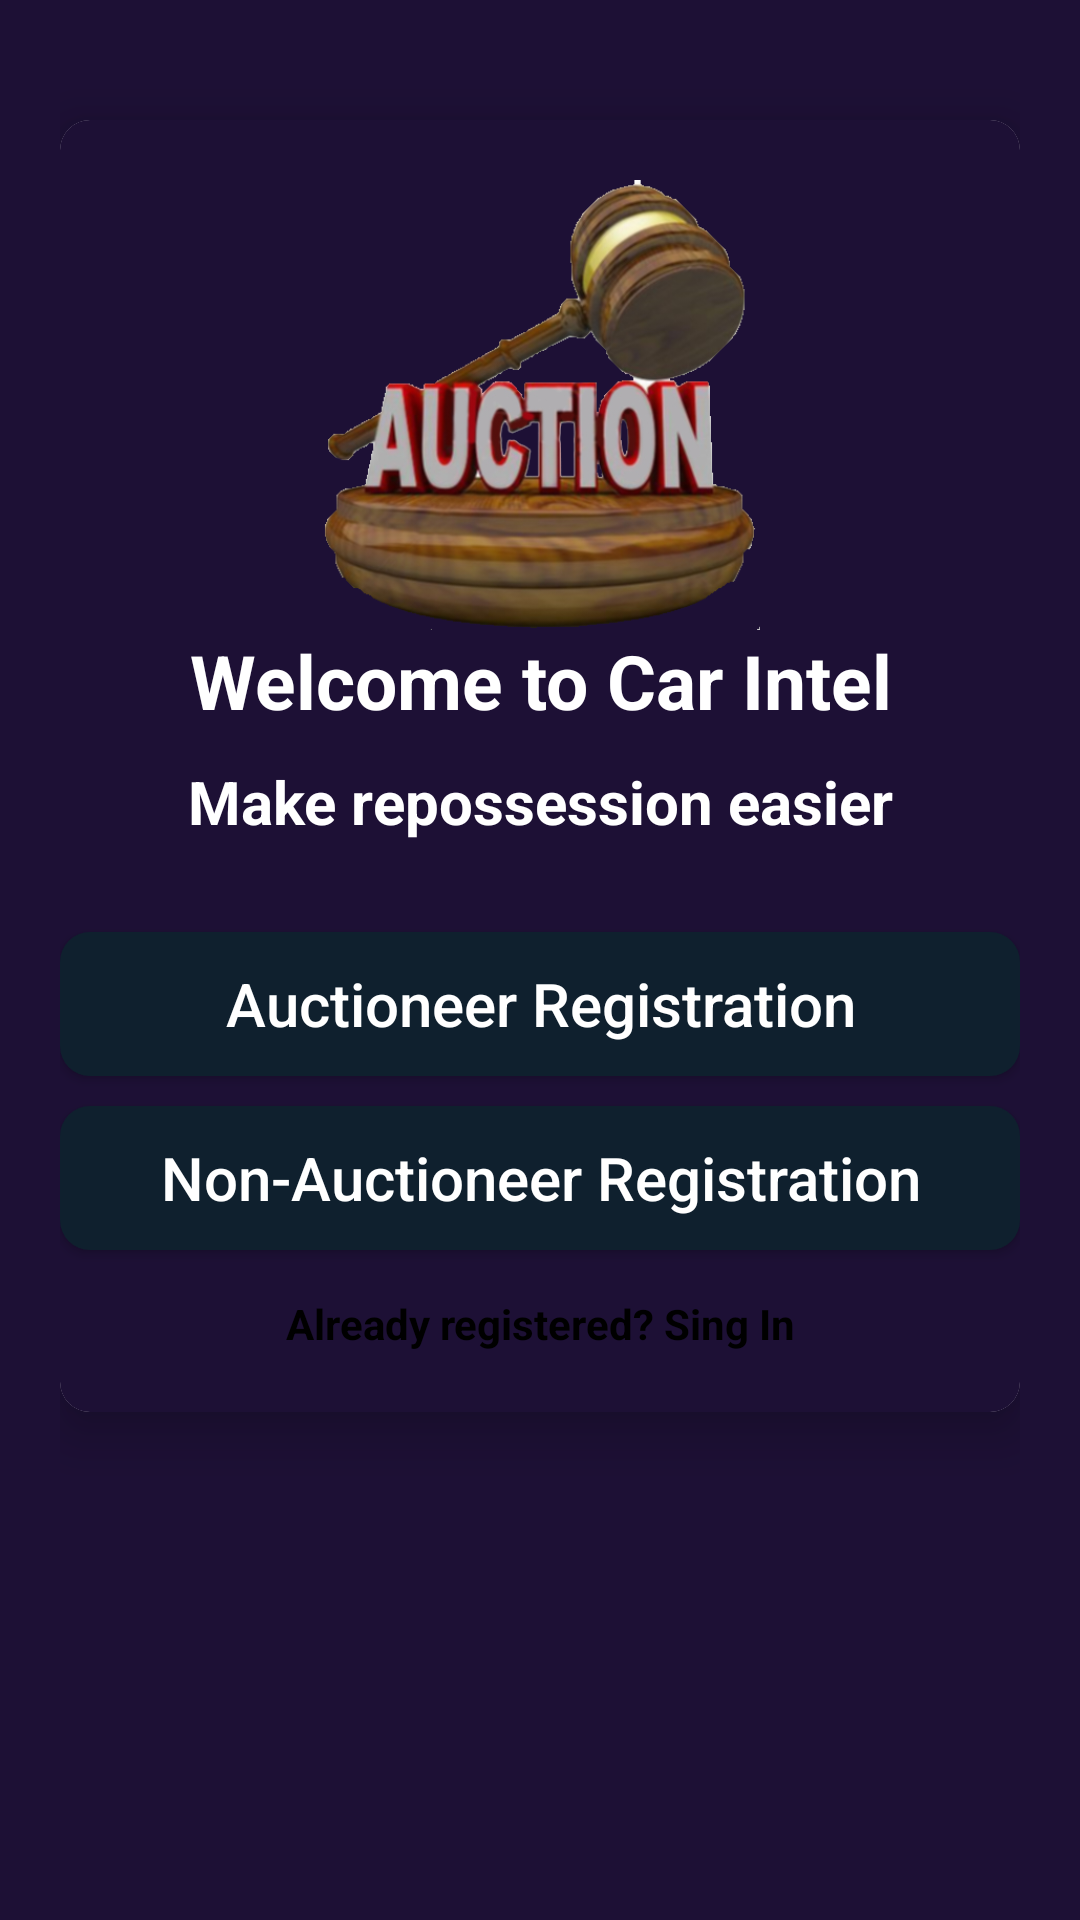

Here is an Android app screen rendered from its layout file. Give the layout XML and the strings, colors and styles it references.
<!-- AndroidManifest.xml: application theme Theme.CarIntel -->
<!-- res/layout/activity_select_registration.xml -->
<?xml version="1.0" encoding="utf-8"?>
<ScrollView xmlns:android="http://schemas.android.com/apk/res/android"
    xmlns:app="http://schemas.android.com/apk/res-auto"
    xmlns:tools="http://schemas.android.com/tools"
    android:layout_width="match_parent"
    android:layout_height="match_parent"
    android:padding="20dp"
    android:background="#1D1035"
    tools:context=".SelectRegistrationActivity">
    
    <androidx.cardview.widget.CardView
        android:layout_width="match_parent"
        android:layout_height="wrap_content"
        android:layout_marginTop="20dp"
        app:cardCornerRadius="10dp"
        app:cardElevation="10dp"
        android:elevation="10dp">

        <LinearLayout
            android:layout_width="match_parent"
            android:layout_height="wrap_content"
            android:layout_margin="0dp"
            android:orientation="vertical"
            android:background="#1D1035">

            <ImageView
                android:id="@+id/logo"
                android:layout_width="150dp"
                android:layout_height="150dp"
                android:layout_gravity="center"
                android:layout_marginTop="20dp"
                android:src="@drawable/auction" />
            <TextView
                android:layout_width="match_parent"
                android:layout_height="wrap_content"
                android:text="Welcome to Car Intel"
                android:textColor="@color/white"
                android:textSize="25sp"
                android:textStyle="bold"
                android:gravity="center"/>
            <TextView
                android:layout_width="match_parent"
                android:layout_height="wrap_content"
                android:text="Make repossession easier"
                android:textSize="20sp"
                android:textColor="@color/white"
                android:textStyle="bold"
                android:layout_marginTop="10dp"
                android:gravity="center"/>
            
            <LinearLayout
                android:layout_width="match_parent"
                android:layout_height="wrap_content"
                android:layout_marginTop="10dp"
                android:orientation="vertical"
                android:layout_marginBottom="20dp">
                
                <Button
                    android:layout_width="match_parent"
                    android:layout_height="wrap_content"
                    android:id="@+id/auctioneerButton"
                    android:text="Auctioneer Registration"
                    android:textAllCaps="false"
                    android:layout_marginTop="20dp"
                    android:layout_gravity="center"
                    android:textColor="#fff"
                    android:textSize="20sp"
                    android:background="@drawable/buttons_background"/>
                <Button
                    android:layout_width="match_parent"
                    android:layout_height="wrap_content"
                    android:id="@+id/nonAuctioneerButton"
                    android:text="Non-Auctioneer Registration"
                    android:textAllCaps="false"
                    android:layout_marginTop="10dp"
                    android:layout_gravity="center"
                    android:textColor="#fff"
                    android:textSize="20sp"
                    android:background="@drawable/buttons_background"/>

                <TextView
                    android:layout_width="match_parent"
                    android:layout_height="wrap_content"
                    android:id="@+id/backButton"
                    android:text="Already registered? Sing In"
                    android:layout_marginTop="15dp"
                    android:textColor="#000"
                    android:textStyle="bold"
                    android:gravity="center" />

            </LinearLayout>

        </LinearLayout>

    </androidx.cardview.widget.CardView>



</ScrollView>
<!-- resources referenced by this layout -->
<resources>
  <!-- drawable auction: png bitmap (drawable, 171858 bytes) -->
  <!-- drawable buttons_background (drawable) -->
  <?xml version="1.0" encoding="utf-8"?>
  <shape xmlns:android="http://schemas.android.com/apk/res/android">
      <solid
          android:color="#0F202E"/>
      <corners
          android:radius="10dp"/>
  </shape>
  <style name="Theme.CarIntel" parent="Theme.MaterialComponents.DayNight.NoActionBar">
          
          <item name="colorPrimary">@color/purple_500</item>
          <item name="colorPrimaryVariant">@color/purple_700</item>
          <item name="colorOnPrimary">@color/white</item>
          
          <item name="colorSecondary">@color/teal_200</item>
          <item name="colorSecondaryVariant">@color/teal_700</item>
          <item name="colorOnSecondary">@color/black</item>
          
          <item name="android:statusBarColor">?attr/colorPrimaryVariant</item>
          
      </style>
  <!-- not gathered from this repository: default colours our renderer supplied (Android Studio template values) -->
  <color name="purple_500">#FF6200EE</color>
  <color name="purple_700">#FF3700B3</color>
  <color name="teal_200">#FF03DAC5</color>
  <color name="teal_700">#FF018786</color>
  <color name="black">#FF000000</color>
  <color name="white">#FFFFFFFF</color>
</resources>
